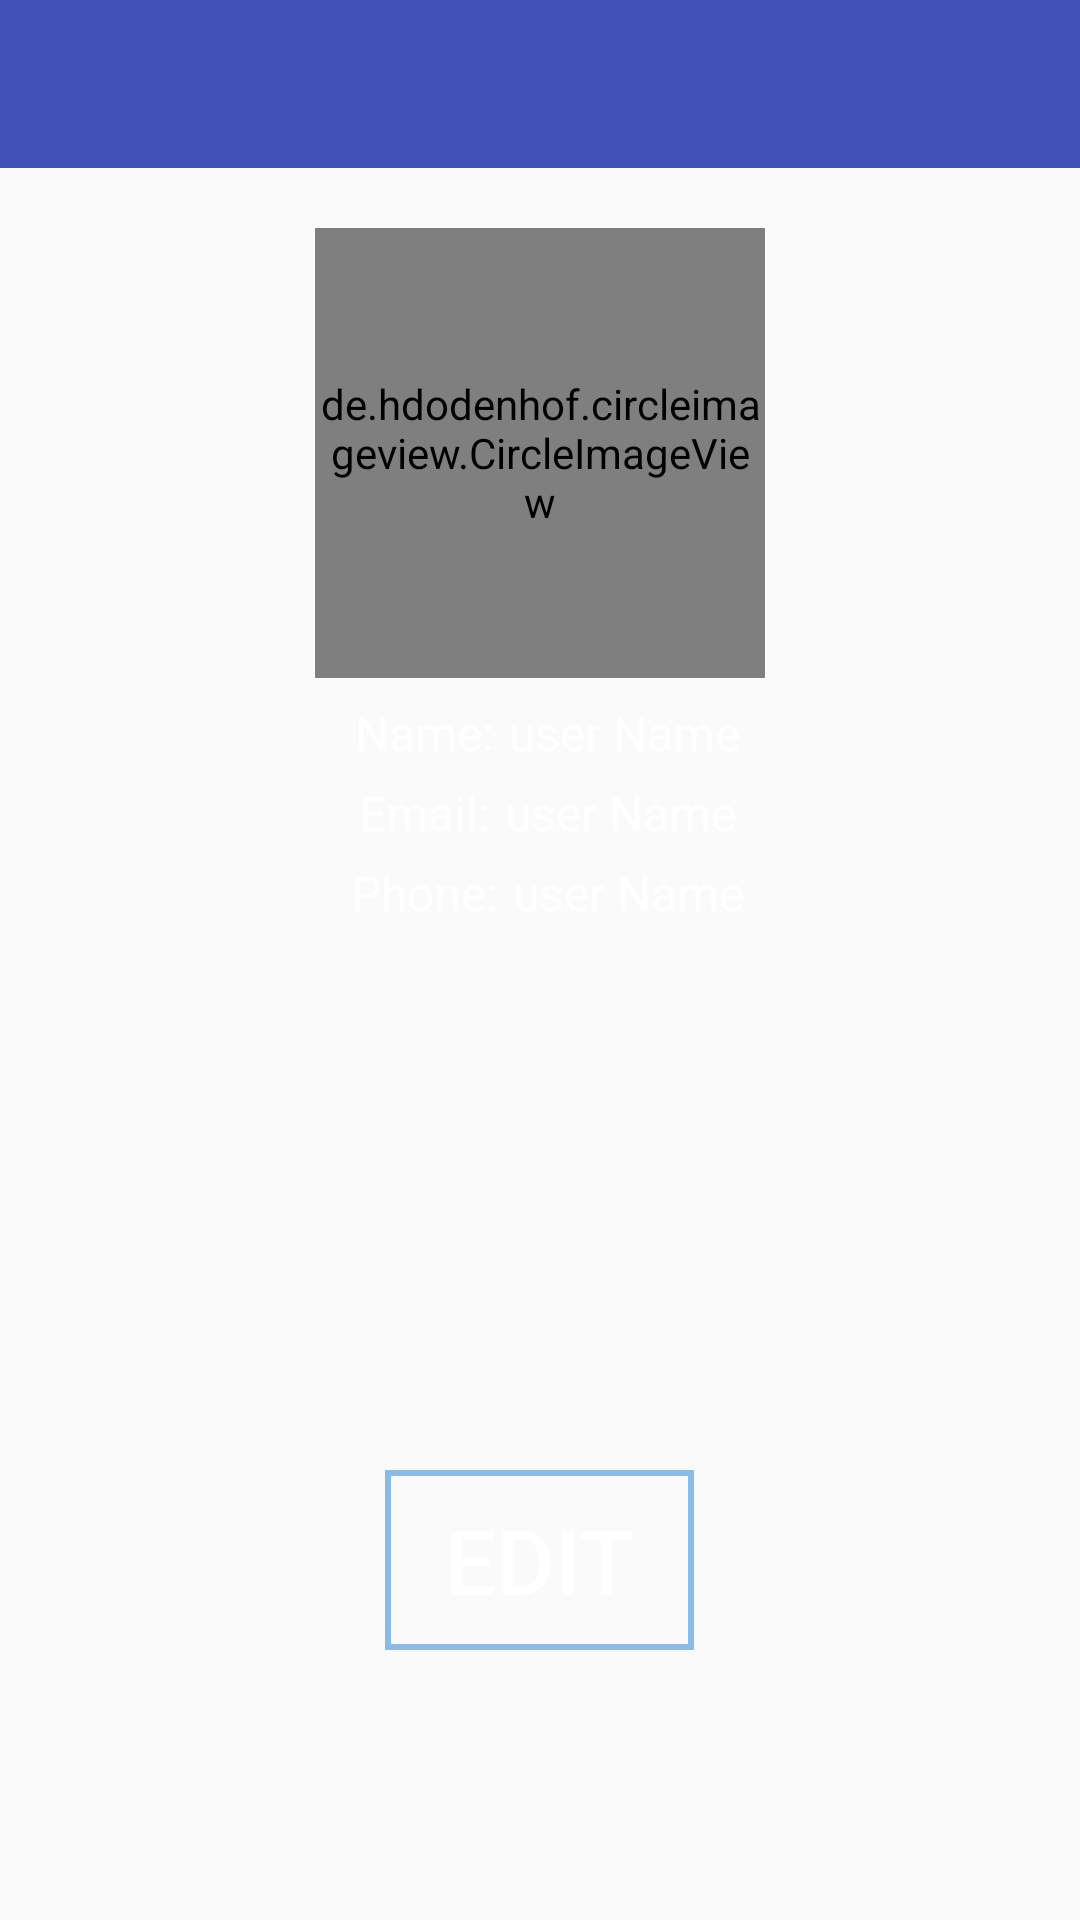

Android layout source for this screen:
<!-- AndroidManifest.xml: application theme AppTheme -->
<!-- res/layout/activity_profile__detailed.xml -->
<?xml version="1.0" encoding="utf-8"?>
<RelativeLayout xmlns:android="http://schemas.android.com/apk/res/android"
    xmlns:app="http://schemas.android.com/apk/res-auto"
    xmlns:tools="http://schemas.android.com/tools"
    android:layout_width="match_parent"
    android:background="@drawable/background"
    android:layout_height="match_parent"
    android:orientation="vertical"
    tools:context="com.cybussolutions.ticketvalidator.Activities.Profile_Detailed">
    <include
        android:id="@+id/app_bar"
        layout="@layout/app_bar">
    </include>
    <LinearLayout
        android:layout_below="@id/app_bar"
        android:layout_width="match_parent"
        android:layout_height="wrap_content"
        android:orientation="vertical"
        android:layout_marginLeft="10dp"
        android:layout_marginRight="10dp"
        >


        <de.hdodenhof.circleimageview.CircleImageView
            android:id="@+id/PDimageView"
            android:layout_width="150dp"
            android:layout_marginTop="20dp"
            android:layout_gravity="center"
            android:src="@drawable/man"
            android:layout_height="150dp"
            app:civ_border_width="5dp"
            app:civ_border_color="#FFf"
            />
    <LinearLayout
        android:orientation="horizontal"
        android:layout_width="match_parent"
        android:layout_height="wrap_content"
        android:gravity="center"
        >
        <TextView
            android:layout_width="wrap_content"
            android:layout_height="wrap_content"
            android:text="Name:"
            android:textSize="16sp"
            android:gravity="center"
            android:textColor="#fff"
            android:layout_marginTop="5dp"
            android:layout_marginLeft="5dp"/>

        <TextView
            android:layout_width="wrap_content"
            android:layout_height="wrap_content"
            android:text="user Name"
            android:id="@+id/tvUserName"
            android:inputType="text"
            android:layout_gravity="center"
            android:textAllCaps="true"
            android:textColor="#fff"
            android:textSize="16sp"
            android:layout_marginTop="5dp"
            android:layout_marginLeft="5dp"/>

</LinearLayout>
    <LinearLayout
        android:orientation="horizontal"
        android:layout_width="match_parent"
        android:layout_height="wrap_content"
        android:gravity="center">
        <TextView
            android:layout_width="wrap_content"
            android:layout_height="wrap_content"
            android:text="Email:"
            android:textSize="16sp"
            android:textColor="#fff"
            android:layout_marginTop="5dp"
            android:layout_marginLeft="5dp"/>


        <TextView
            android:layout_width="wrap_content"
            android:layout_height="wrap_content"
            android:text="user Name"
            android:id="@+id/tvUserEmail"
            android:inputType="textEmailAddress"
            android:textColor="#fff"
            android:textSize="16sp"
            android:layout_marginTop="5dp"
            android:layout_marginLeft="5dp"/>
</LinearLayout>
    <LinearLayout
        android:orientation="horizontal"
        android:layout_width="match_parent"
        android:layout_height="wrap_content"
        android:gravity="center">

        <TextView
            android:layout_width="wrap_content"
            android:layout_height="wrap_content"
            android:text="Phone:"
            android:textSize="16sp"
            android:textColor="#fff"
            android:layout_marginTop="5dp"
            android:layout_marginLeft="5dp"/>


        <TextView
            android:layout_width="wrap_content"
            android:layout_height="wrap_content"
            android:text="user Name"
            android:id="@+id/tvuserNumber"
            android:layout_gravity="center"
            android:textColor="#fff"
            android:textSize="16sp"
            android:inputType="number"
            android:layout_marginTop="5dp"
            android:layout_marginLeft="5dp"/>

</LinearLayout>

    </LinearLayout>
    <Button
        android:id="@+id/editPro"
        android:layout_width="wrap_content"
        android:layout_height="60dp"
        android:layout_gravity="center"
        android:layout_alignParentBottom="true"
        android:layout_centerHorizontal="true"
        android:background="@drawable/bg_btn_route_detailed"
        android:text="Edit"
        android:layout_marginBottom="90dp"
        android:textColor="#fff"
        android:textSize="30sp"
        android:paddingRight="20dp"
        android:paddingLeft="20dp" />
</RelativeLayout>
<!-- res/layout/app_bar.xml (included above) -->
<?xml version="1.0" encoding="utf-8"?>
<android.support.v7.widget.Toolbar

xmlns:android="http://schemas.android.com/apk/res/android"

    android:orientation="vertical"
    android:layout_width="match_parent"
    android:layout_height="wrap_content"

    android:background="@color/colorPrimary"
    >

</android.support.v7.widget.Toolbar>
<!-- resources referenced by this layout -->
<resources>
  <color name="colorPrimary">#3F51B5</color>
  <!-- drawable bg_btn_route_detailed (drawable) -->
  <?xml version="1.0" encoding="utf-8"?>
  <selector xmlns:android="http://schemas.android.com/apk/res/android">
  <item android:state_pressed="false">
      <shape android:shape="rectangle">
          <stroke android:width="2dp" android:color="#89BCEB"></stroke>
  
  
      </shape>
  
  
  </item>
      <item  android:state_pressed="true"  >
          <shape android:shape="rectangle">
  
              <solid android:color="#89BCEB"
                  />
  
          </shape>
  
  
      </item>
  </selector>
  <!-- drawable man: png bitmap (drawable, 4976 bytes) -->
  <style name="AppTheme" parent="Theme.AppCompat.Light.NoActionBar">
          
          <item name="colorPrimary">@color/colorPrimary</item>
          <item name="colorPrimaryDark">@color/colorPrimaryDark</item>
          <item name="colorAccent">@color/colorAccent</item>
      </style>
  <color name="colorPrimaryDark">#303F9F</color>
  <color name="colorAccent">#89BCEB</color>
</resources>
